Image classification data set "dataset_split" (dz-py/cs506_final_project on GitHub). Class labels (5): beef carpaccio, carrot cake, escargots, ramen, strawberry shortcake.

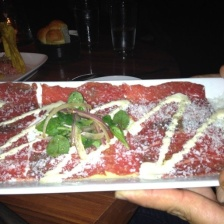
Label: beef carpaccio

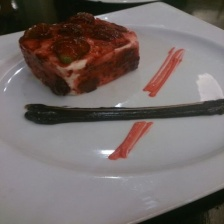
Label: strawberry shortcake

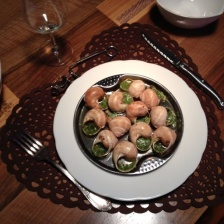
Label: escargots

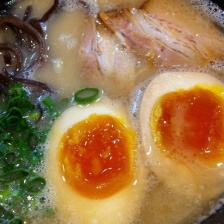
Label: ramen

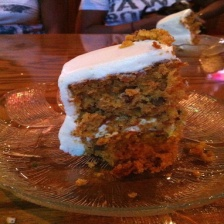
Label: carrot cake

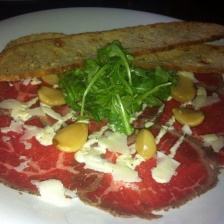
Label: beef carpaccio
